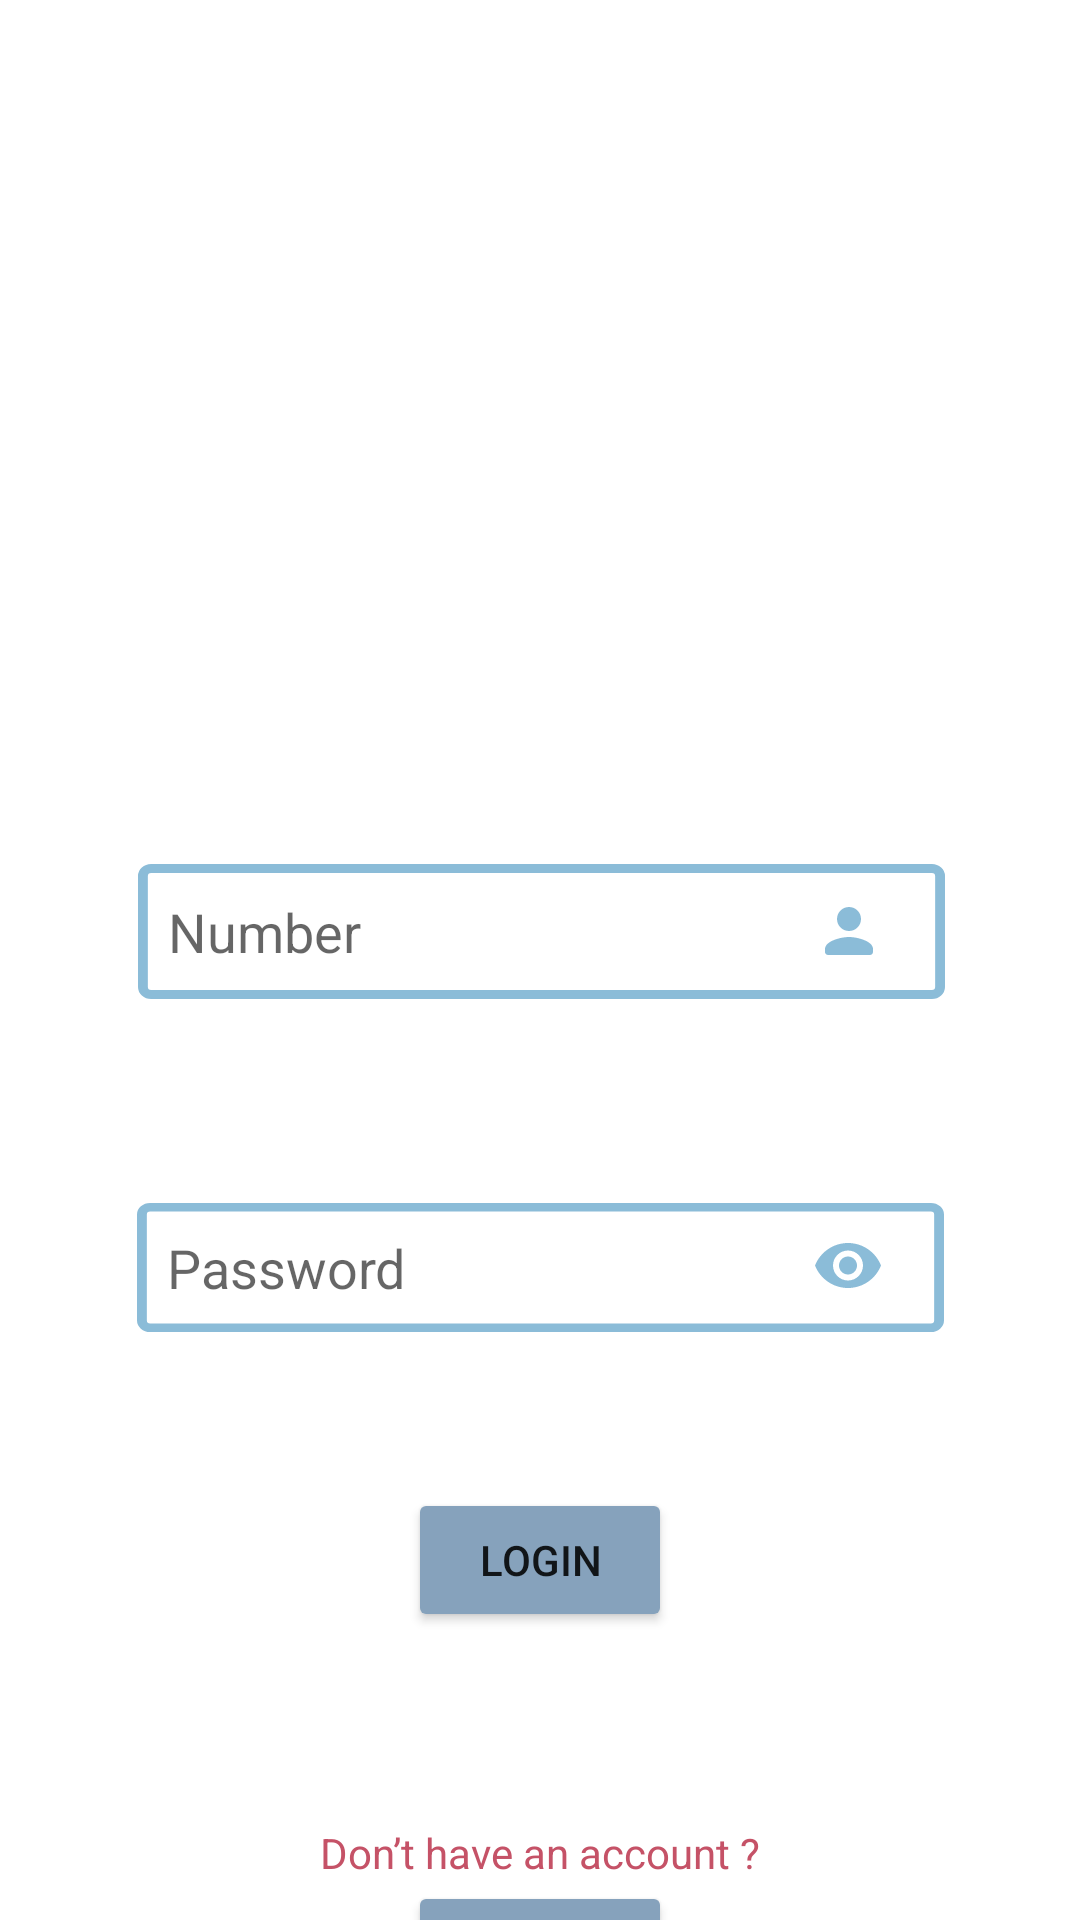

Write the Android layout XML for this screen, with the resource values it uses.
<!-- AndroidManifest.xml: application theme Theme.FIBO -->
<!-- res/layout/activity_volunteer_login.xml -->
<?xml version="1.0" encoding="utf-8"?>
<androidx.constraintlayout.widget.ConstraintLayout xmlns:android="http://schemas.android.com/apk/res/android"
    xmlns:app="http://schemas.android.com/apk/res-auto"
    xmlns:tools="http://schemas.android.com/tools"
    android:layout_width="match_parent"
    android:layout_height="match_parent"
    tools:context=".volunteer_login">


    <EditText
        android:id="@+id/profileName"
        android:layout_width="269dp"
        android:layout_height="45dp"
        android:layout_marginTop="288dp"
        android:background="@drawable/viewframesquare"
        android:drawableRight="@drawable/profile_icon_blue"
        android:drawablePadding="2dip"
        android:hint="Number"
        android:paddingLeft="10dp"
        android:paddingRight="20dp"
        app:layout_constraintEnd_toEndOf="parent"
        app:layout_constraintHorizontal_bias="0.507"
        app:layout_constraintStart_toStartOf="parent"
        app:layout_constraintTop_toTopOf="parent" />

    <EditText
        android:id="@+id/profilePassword"
        android:layout_width="269dp"
        android:layout_height="43dp"
        android:layout_marginTop="68dp"
        android:inputType="textPassword"
        android:background="@drawable/viewframesquare"
        android:drawableRight="@drawable/text_visible"
        android:drawablePadding="2dip"
        android:hint="Password"
        android:paddingLeft="10dp"
        android:paddingRight="20dp"
        app:layout_constraintEnd_toEndOf="parent"
        app:layout_constraintStart_toStartOf="parent"
        app:layout_constraintTop_toBottomOf="@+id/profileName" />

    <Button
        android:id="@+id/buttonSave"
        android:layout_width="wrap_content"
        android:layout_height="wrap_content"
        android:layout_marginTop="52dp"
        android:backgroundTint="#FF86A2BC"
        android:elevation="25dp"
        android:text="Login"
        app:cornerRadius="16dp"
        app:layout_constraintEnd_toEndOf="parent"
        app:layout_constraintStart_toStartOf="parent"
        app:layout_constraintTop_toBottomOf="@+id/profilePassword" />

    <Button
        android:id="@+id/buttonSignUp"
        android:layout_width="wrap_content"
        android:layout_height="wrap_content"
        android:backgroundTint="#FF86A2BC"
        android:elevation="25dp"
        android:text="Sign up"
        app:cornerRadius="16dp"
        app:layout_constraintEnd_toEndOf="parent"
        app:layout_constraintStart_toStartOf="parent"
        app:layout_constraintTop_toBottomOf="@+id/textView" />

    <TextView
        android:id="@+id/textView"
        android:layout_width="wrap_content"
        android:layout_height="wrap_content"
        android:layout_marginTop="64dp"
        android:text="Don’t have an account ?"
        android:textColor="#C55267"
        app:layout_constraintEnd_toEndOf="parent"
        app:layout_constraintStart_toStartOf="parent"
        app:layout_constraintTop_toBottomOf="@+id/buttonSave" />

</androidx.constraintlayout.widget.ConstraintLayout>
<!-- resources referenced by this layout -->
<resources>
  <!-- drawable profile_icon_blue (drawable) -->
  <vector xmlns:android="http://schemas.android.com/apk/res/android"
      android:width="24dp"
      android:height="24dp"
      android:viewportWidth="24"
      android:viewportHeight="24">
      <group>
          <path
              android:fillColor="#FF8BBCD8"
              android:pathData="M12 12c2.21 0 4-1.79 4-4s-1.79-4-4-4-4 1.79-4 4 1.79 4 4 4Zm0 2c-2.67 0-8 1.34-8 4v1c0 0.55 0.45 1 1 1h14c0.55 0 1-0.45 1-1v-1c0-2.66-5.33-4-8-4Z"/>
      </group>
  </vector>
  <!-- drawable text_visible (drawable) -->
  <vector xmlns:android="http://schemas.android.com/apk/res/android"
      android:width="24dp"
      android:height="24dp"
      android:viewportWidth="24"
      android:viewportHeight="24">
      <group>
          <path
              android:fillColor="#FF8BBCD8"
              android:pathData="M12 4C7 4 2.73 7.11 1 11.5 2.73 15.89 7 19 12 19s9.27-3.11 11-7.5C21.27 7.11 17 4 12 4Zm0 12.5c-2.76 0-5-2.24-5-5s2.24-5 5-5 5 2.24 5 5-2.24 5-5 5Zm0-8c-1.66 0-3 1.34-3 3s1.34 3 3 3 3-1.34 3-3-1.34-3-3-3Z"/>
      </group>
  </vector>
  <!-- drawable viewframesquare (drawable) -->
  <vector xmlns:android="http://schemas.android.com/apk/res/android"
      android:width="246dp"
      android:height="45dp"
      android:viewportWidth="246"
      android:viewportHeight="45">
      <path
          android:fillColor="#FFFFFFFF"
          android:strokeColor="#FF8BBCD8"
          android:strokeWidth="3"
          android:pathData="M1.5 4c0-1.38 1.12-2.5 2.5-2.5h238c1.38 0 2.5 1.12 2.5 2.5v37c0 1.38-1.12 2.5-2.5 2.5h-238c-1.38 0-2.5-1.12-2.5-2.5z"/>
  </vector>
  <style name="Theme.FIBO" parent="Theme.MaterialComponents.Light.DarkActionBar">
          
          <item name="colorPrimary">@color/white</item>
          <item name="colorPrimaryVariant">#86A2BC</item>
          <item name="colorOnPrimary">@color/white</item>
          
          <item name="colorSecondary">@color/teal_200</item>
          <item name="colorSecondaryVariant">@color/teal_700</item>
          <item name="colorOnSecondary">@color/black</item>
          
          <item name="android:statusBarColor">?attr/colorPrimaryVariant</item>
          
      </style>
  <!-- not gathered from this repository: default colours our renderer supplied (Android Studio template values) -->
  <color name="teal_200">#FF03DAC5</color>
  <color name="teal_700">#FF018786</color>
  <color name="black">#FF000000</color>
  <color name="white">#FFFFFFFF</color>
</resources>
